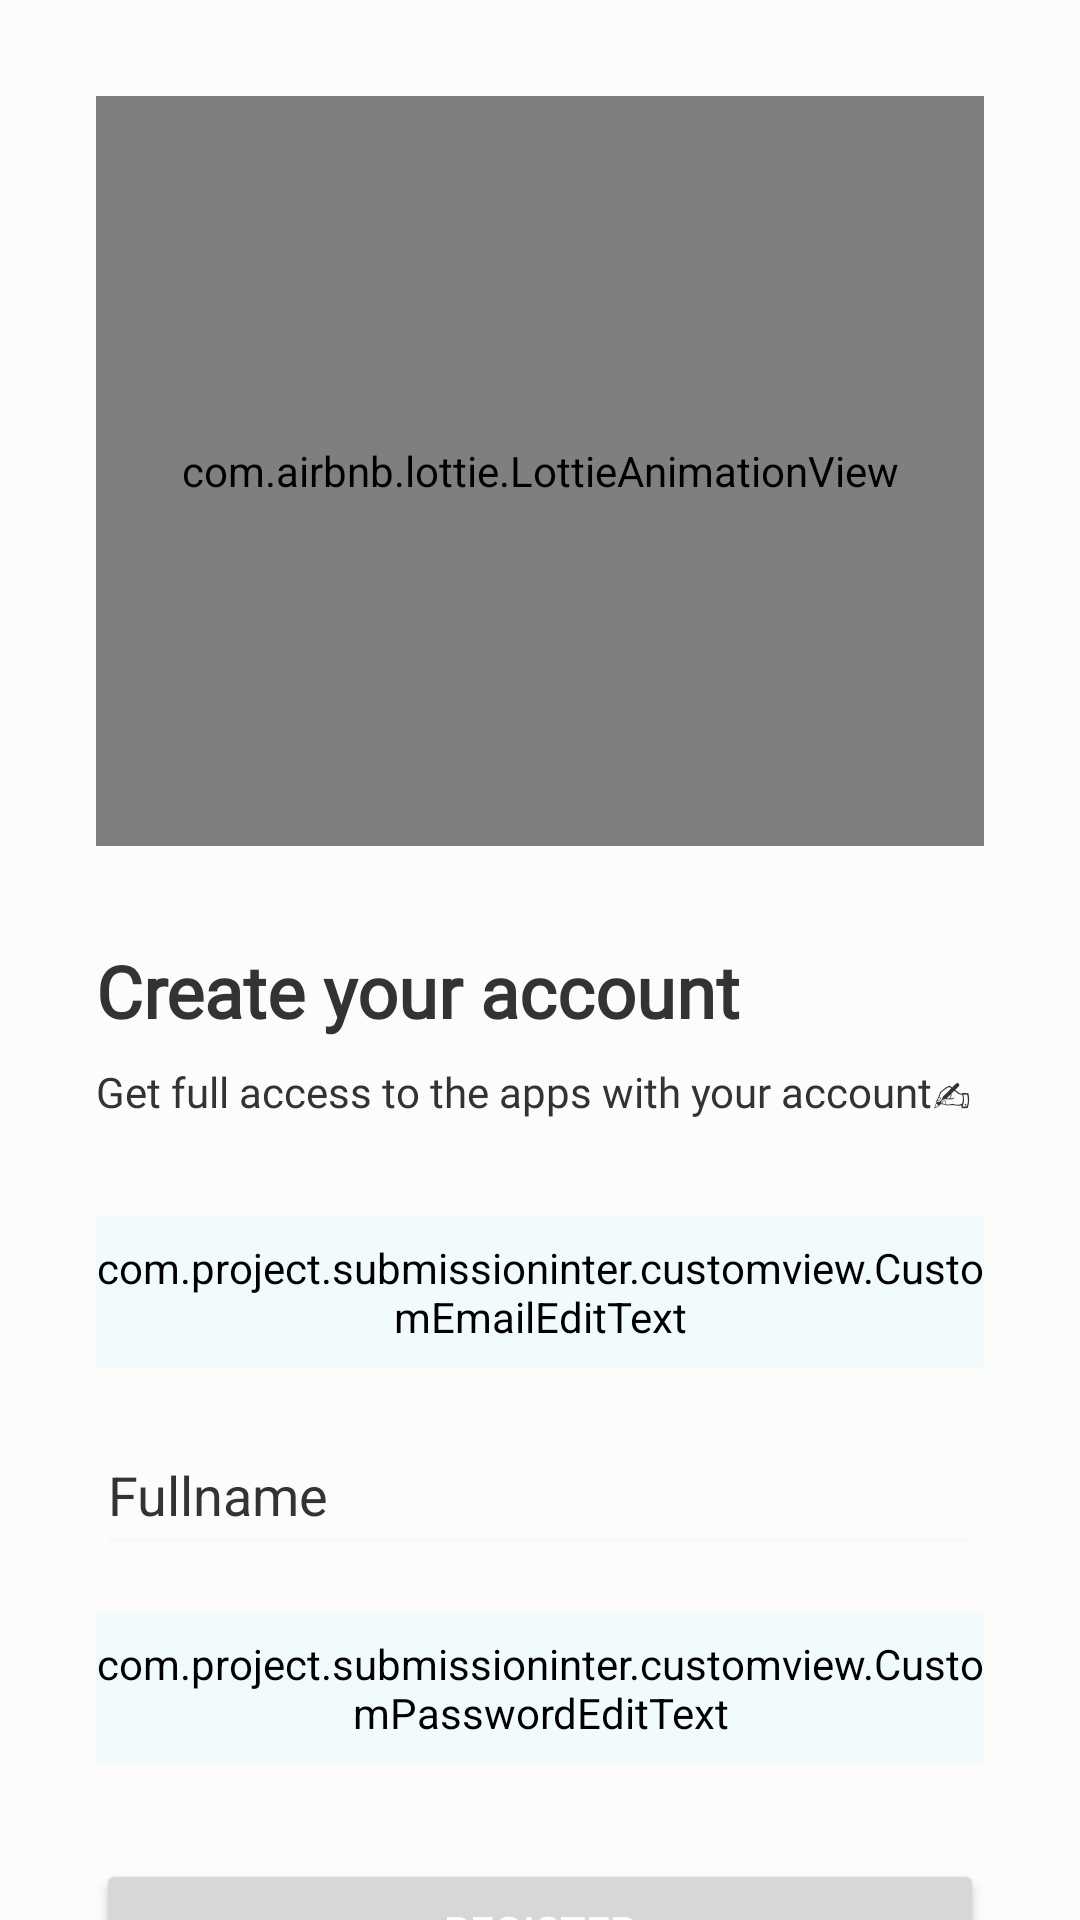

Here is an Android app screen rendered from its layout file. Give the layout XML and the strings, colors and styles it references.
<!-- AndroidManifest.xml: application theme Theme.Submissioninter -->
<!-- res/layout/activity_register.xml -->
<?xml version="1.0" encoding="utf-8"?>
<androidx.constraintlayout.widget.ConstraintLayout xmlns:android="http://schemas.android.com/apk/res/android"
    xmlns:app="http://schemas.android.com/apk/res-auto"
    xmlns:tools="http://schemas.android.com/tools"
    android:layout_width="match_parent"
    android:layout_height="match_parent"
    android:background="@color/backgroundColor">

    <androidx.core.widget.NestedScrollView
        android:layout_width="match_parent"
        android:layout_height="match_parent"
        app:layout_constraintBottom_toBottomOf="parent"
        app:layout_constraintEnd_toEndOf="parent"
        app:layout_constraintStart_toStartOf="parent"
        app:layout_constraintTop_toTopOf="parent">

        <androidx.constraintlayout.widget.ConstraintLayout
            android:layout_width="match_parent"
            android:layout_height="wrap_content">

            <com.airbnb.lottie.LottieAnimationView
                android:id="@+id/lt_register"
                android:layout_width="0dp"
                android:layout_height="250dp"
                android:layout_marginHorizontal="32dp"
                android:layout_marginTop="32dp"
                app:layout_constraintEnd_toEndOf="parent"
                app:layout_constraintStart_toStartOf="parent"
                app:layout_constraintTop_toTopOf="parent"
                app:lottie_autoPlay="true"
                app:lottie_loop="true"
                app:lottie_rawRes="@raw/lottie_register" />

            <TextView
                android:id="@+id/tv_title_register"
                style="@style/ExtraHeadingText"
                android:layout_width="0dp"
                android:layout_height="wrap_content"
                android:layout_marginStart="32dp"
                android:layout_marginTop="32dp"
                android:layout_marginEnd="32dp"
                android:text="@string/ttl_register"
                app:layout_constraintEnd_toEndOf="parent"
                app:layout_constraintStart_toStartOf="parent"
                app:layout_constraintTop_toBottomOf="@+id/lt_register" />

            <TextView
                android:id="@+id/tv_description_register"
                style="@style/BodyText"
                android:layout_width="0dp"
                android:layout_height="wrap_content"
                android:layout_marginStart="32dp"
                android:layout_marginTop="8dp"
                android:layout_marginEnd="32dp"
                android:text="@string/ttl_regis_desc"
                app:layout_constraintEnd_toEndOf="parent"
                app:layout_constraintStart_toStartOf="parent"
                app:layout_constraintTop_toBottomOf="@id/tv_title_register"
                tools:ignore="VisualLintLongText" />

            <com.project.submissioninter.customview.CustomEmailEditText
                android:id="@+id/edt_email"
                style="@style/EditText"
                android:layout_width="0dp"
                android:layout_height="50dp"
                android:layout_marginStart="32dp"
                android:layout_marginTop="32dp"
                android:layout_marginEnd="32dp"
                app:layout_constraintEnd_toEndOf="parent"
                app:layout_constraintStart_toStartOf="parent"
                app:layout_constraintTop_toBottomOf="@+id/tv_description_register"
                tools:ignore="VisualLintTextFieldSize" />

            <EditText
                android:id="@+id/edt_fullname"
                style="@style/EditText"
                android:layout_width="0dp"
                android:layout_height="50dp"
                android:layout_marginStart="32dp"
                android:layout_marginTop="16dp"
                android:layout_marginEnd="32dp"
                android:autofillHints="name"
                android:drawableStart="@drawable/icon_person"
                android:drawablePadding="8dp"
                android:hint="@string/fullname"
                android:inputType="text"
                app:layout_constraintEnd_toEndOf="parent"
                app:layout_constraintStart_toStartOf="parent"
                app:layout_constraintTop_toBottomOf="@id/edt_email"
                tools:ignore="VisualLintTextFieldSize" />

            <com.project.submissioninter.customview.CustomPasswordEditText
                android:id="@+id/edt_password"
                style="@style/EditText"
                android:layout_width="0dp"
                android:layout_height="50dp"
                android:layout_marginStart="32dp"
                android:layout_marginTop="16dp"
                android:layout_marginEnd="32dp"
                app:layout_constraintEnd_toEndOf="parent"
                app:layout_constraintStart_toStartOf="parent"
                app:layout_constraintTop_toBottomOf="@id/edt_fullname"
                tools:ignore="VisualLintTextFieldSize" />

            <Button
                android:id="@+id/btn_register"
                android:layout_width="0dp"
                android:layout_height="wrap_content"
                android:layout_marginStart="32dp"
                android:layout_marginTop="32dp"
                android:layout_marginEnd="32dp"
                android:text="@string/register"
                android:textColor="@color/white"
                app:layout_constraintEnd_toEndOf="parent"
                app:layout_constraintStart_toStartOf="parent"
                app:layout_constraintTop_toBottomOf="@+id/edt_password"
                tools:ignore="TextContrastCheck,VisualLintButtonSize" />

            <TextView
                android:id="@+id/tv_login_intro"
                style="@style/BodyText"
                android:layout_width="wrap_content"
                android:layout_height="wrap_content"
                android:layout_marginTop="16dp"
                android:text="@string/reg_to_login"
                app:layout_constraintEnd_toStartOf="@+id/tv_login"
                app:layout_constraintHorizontal_bias="0.5"
                app:layout_constraintHorizontal_chainStyle="packed"
                app:layout_constraintStart_toStartOf="parent"
                app:layout_constraintTop_toBottomOf="@id/btn_register" />

            <TextView
                android:id="@+id/tv_login"
                style="@style/BodyTextAccent"
                android:layout_width="wrap_content"
                android:layout_height="wrap_content"
                android:layout_marginStart="8dp"
                android:text="@string/login"
                app:layout_constraintBottom_toBottomOf="@+id/tv_login_intro"
                app:layout_constraintEnd_toEndOf="parent"
                app:layout_constraintHorizontal_bias="0.5"
                app:layout_constraintStart_toEndOf="@+id/tv_login_intro"
                app:layout_constraintTop_toTopOf="@+id/tv_login_intro"
                tools:ignore="TextContrastCheck" />


        </androidx.constraintlayout.widget.ConstraintLayout>

    </androidx.core.widget.NestedScrollView>

    <include
        android:id="@+id/layout_loading"
        layout="@layout/subview_loading"
        android:layout_width="match_parent"
        android:layout_height="match_parent"
        app:layout_constraintBottom_toBottomOf="parent"
        app:layout_constraintEnd_toEndOf="parent"
        app:layout_constraintStart_toStartOf="parent"
        app:layout_constraintTop_toTopOf="parent" />

</androidx.constraintlayout.widget.ConstraintLayout>
<!-- res/layout/subview_loading.xml (included above) -->
<?xml version="1.0" encoding="utf-8"?>
<androidx.constraintlayout.widget.ConstraintLayout xmlns:android="http://schemas.android.com/apk/res/android"
    xmlns:app="http://schemas.android.com/apk/res-auto"
    android:layout_width="match_parent"
    android:layout_height="match_parent"
    android:background="@color/transparent_50"
    android:alpha="0">

    <com.airbnb.lottie.LottieAnimationView
        android:id="@+id/lottie_loading"
        android:layout_width="150dp"
        android:layout_height="150dp"
        app:layout_constraintBottom_toBottomOf="parent"
        app:layout_constraintEnd_toEndOf="parent"
        app:layout_constraintHorizontal_bias="0.5"
        app:layout_constraintStart_toStartOf="parent"
        app:layout_constraintTop_toTopOf="parent"
        app:layout_constraintVertical_bias="0.5"
        app:lottie_autoPlay="true"
        app:lottie_loop="true"
        app:lottie_rawRes="@raw/lottie_loading"
        />

</androidx.constraintlayout.widget.ConstraintLayout>
<!-- resources referenced by this layout -->
<resources>
  <color name="backgroundColor">#FCFDFA</color>
  <color name="transparent_50">#80FFFFFF</color>
  <color name="white">#FFFFFFFF</color>
  <string name="fullname">Fullname</string>
  <string name="login">Login</string>
  <string name="reg_to_login">Already registered?</string>
  <string name="register">Register</string>
  <string name="ttl_regis_desc">Get full access to the apps with your account✍</string>
  <string name="ttl_register">Create your account</string>
  <style name="BodyText">
          <item name="android:fontFamily">@font/roboto_regular</item>
          <item name="android:textColor">@color/lightTextColor</item>
          <item name="android:textSize">14sp</item>
      </style>
  <style name="BodyTextAccent">
          <item name="android:textColor">@color/primaryColor</item>
          <item name="android:fontFamily">@font/roboto_regular</item>
          <item name="android:textSize">14sp</item>
      </style>
  <style name="EditText">
          <item name="android:backgroundTint">@color/lightBackgroundColor</item>
          <item name="android:textColorHint">@color/lightTextColor</item>
          <item name="drawableTint">@color/textColor</item>
          <item name="android:textColor">@color/textColor</item>
      </style>
  <style name="ExtraHeadingText">
          <item name="android:textColor">@color/lightTextColor</item>
          <item name="android:fontFamily">@font/roboto_regular</item>
          <item name="android:textStyle">bold</item>
          <item name="android:textSize">24sp</item>
      </style>
  <style name="Theme.Submissioninter" parent="Theme.MaterialComponents.DayNight.NoActionBar">
          
          <item name="colorPrimary">@color/primaryColor</item>
          <item name="colorPrimaryVariant">@color/primaryColor</item>
          <item name="colorOnPrimary">@color/primaryColor</item>
          <item name="backgroundColor">@color/lightBackgroundColor</item>
          
          <item name="colorSecondary">@color/primaryColor</item>
          <item name="colorSecondaryVariant">@color/primaryColor</item>
          <item name="colorOnSecondary">@color/primaryColor</item>
  
          
          <item name="android:statusBarColor">@color/backgroundColor</item>
          <item name="android:windowLightStatusBar">true</item>
          
  
          <item name="android:windowActivityTransitions">true</item>
          <item name="android:windowEnterTransition">@android:transition/fade</item>
          <item name="android:windowExitTransition">@android:transition/fade</item>
      </style>
  <color name="lightTextColor">#FF333333</color>
  <color name="primaryColor">#3da5d9</color>
  <color name="lightBackgroundColor">#F1FAFD</color>
  <color name="textColor">#FF000000</color>
</resources>
